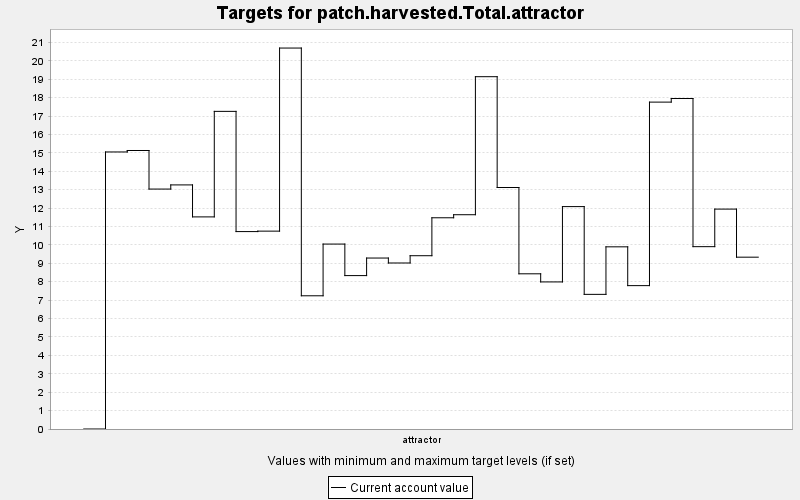

The file beside this chart, header and first rows:
TARGET, PERIOD, YEAR, PERIODWIDTH, MINIMUM, MAXIMUM, MINWEIGHT, MAXWEIGHT, CURRENT, SUMMARY
patch.harvested.Total.attractor, 0, 0, 10.0, 0.0, 9999999, 1.0, 1.0, 0.0, 0.0
patch.harvested.Total.attractor, 1, 10, 10.0, 0.0, 9999999, 1.0, 1.0, 15.05, 0.0
patch.harvested.Total.attractor, 2, 20, 10.0, 0.0, 9999999, 1.0, 1.0, 15.13, 0.0
patch.harvested.Total.attractor, 3, 30, 10.0, 0.0, 9999999, 1.0, 1.0, 13.03, 0.0
patch.harvested.Total.attractor, 4, 40, 10.0, 0.0, 9999999, 1.0, 1.0, 13.26, 0.0
patch.harvested.Total.attractor, 5, 50, 10.0, 0.0, 9999999, 1.0, 1.0, 11.52, 0.0
patch.harvested.Total.attractor, 6, 60, 10.0, 0.0, 9999999, 1.0, 1.0, 17.25, 0.0
patch.harvested.Total.attractor, 7, 70, 10.0, 0.0, 9999999, 1.0, 1.0, 10.72, 0.0
patch.harvested.Total.attractor, 8, 80, 10.0, 0.0, 9999999, 1.0, 1.0, 10.75, 0.0
patch.harvested.Total.attractor, 9, 90, 10.0, 0.0, 9999999, 1.0, 1.0, 20.69, 0.0
patch.harvested.Total.attractor, 10, 100, 10.0, 0.0, 9999999, 1.0, 1.0, 7.235, 0.0
patch.harvested.Total.attractor, 11, 110, 10.0, 0.0, 9999999, 1.0, 1.0, 10.04, 0.0
patch.harvested.Total.attractor, 12, 120, 10.0, 0.0, 9999999, 1.0, 1.0, 8.332, 0.0
patch.harvested.Total.attractor, 13, 130, 10.0, 0.0, 9999999, 1.0, 1.0, 9.286, 0.0
patch.harvested.Total.attractor, 14, 140, 10.0, 0.0, 9999999, 1.0, 1.0, 9.017, 0.0
patch.harvested.Total.attractor, 15, 150, 10.0, 0.0, 9999999, 1.0, 1.0, 9.412, 0.0
patch.harvested.Total.attractor, 16, 160, 10.0, 0.0, 9999999, 1.0, 1.0, 11.47, 0.0
patch.harvested.Total.attractor, 17, 170, 10.0, 0.0, 9999999, 1.0, 1.0, 11.64, 0.0
patch.harvested.Total.attractor, 18, 180, 10.0, 0.0, 9999999, 1.0, 1.0, 19.14, 0.0
patch.harvested.Total.attractor, 19, 190, 10.0, 0.0, 9999999, 1.0, 1.0, 13.12, 0.0
patch.harvested.Total.attractor, 20, 200, 10.0, 0.0, 9999999, 1.0, 1.0, 8.429, 0.0
patch.harvested.Total.attractor, 21, 210, 10.0, 0.0, 9999999, 1.0, 1.0, 7.988, 0.0
patch.harvested.Total.attractor, 22, 220, 10.0, 0.0, 9999999, 1.0, 1.0, 12.08, 0.0
patch.harvested.Total.attractor, 23, 230, 10.0, 0.0, 9999999, 1.0, 1.0, 7.313, 0.0
patch.harvested.Total.attractor, 24, 240, 10.0, 0.0, 9999999, 1.0, 1.0, 9.895, 0.0
patch.harvested.Total.attractor, 25, 250, 10.0, 0.0, 9999999, 1.0, 1.0, 7.787, 0.0
patch.harvested.Total.attractor, 26, 260, 10.0, 0.0, 9999999, 1.0, 1.0, 17.75, 0.0
patch.harvested.Total.attractor, 27, 270, 10.0, 0.0, 9999999, 1.0, 1.0, 17.95, 0.0
patch.harvested.Total.attractor, 28, 280, 10.0, 0.0, 9999999, 1.0, 1.0, 9.904, 0.0
patch.harvested.Total.attractor, 29, 290, 10.0, 0.0, 9999999, 1.0, 1.0, 11.94, 0.0
patch.harvested.Total.attractor, 30, 300, 10.0, 0.0, 9999999, 1.0, 1.0, 9.333, 0.0
